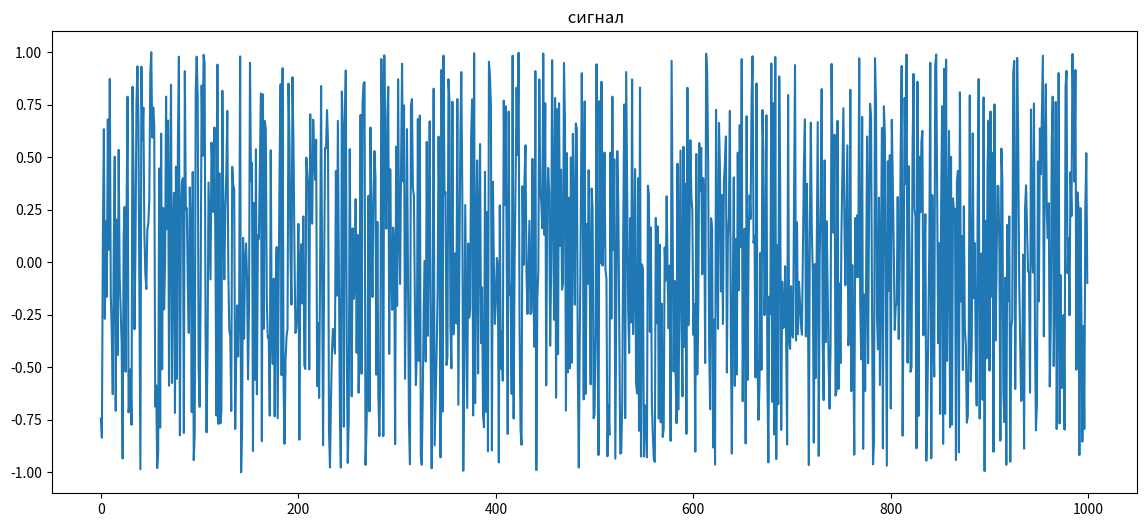
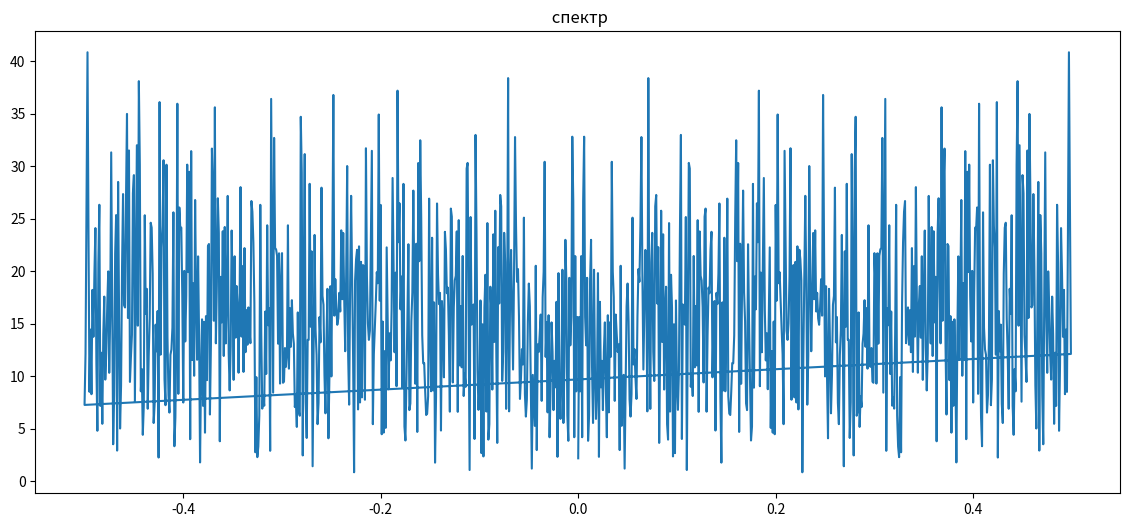
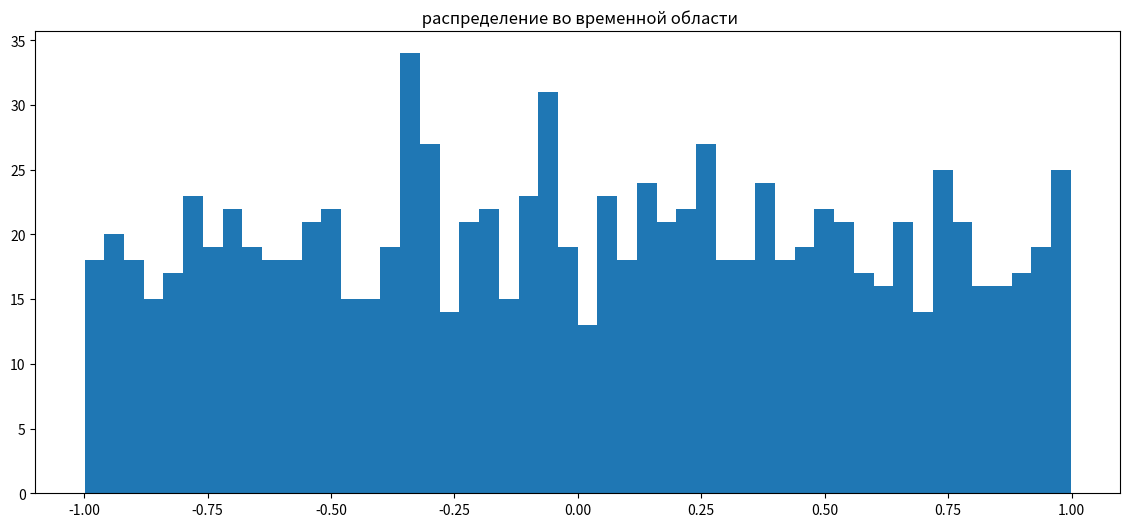
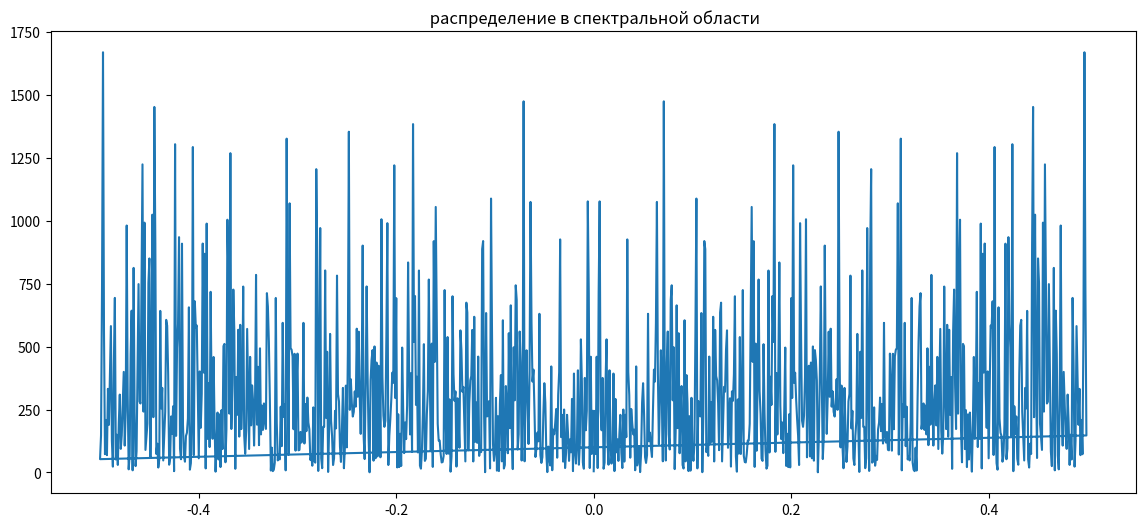
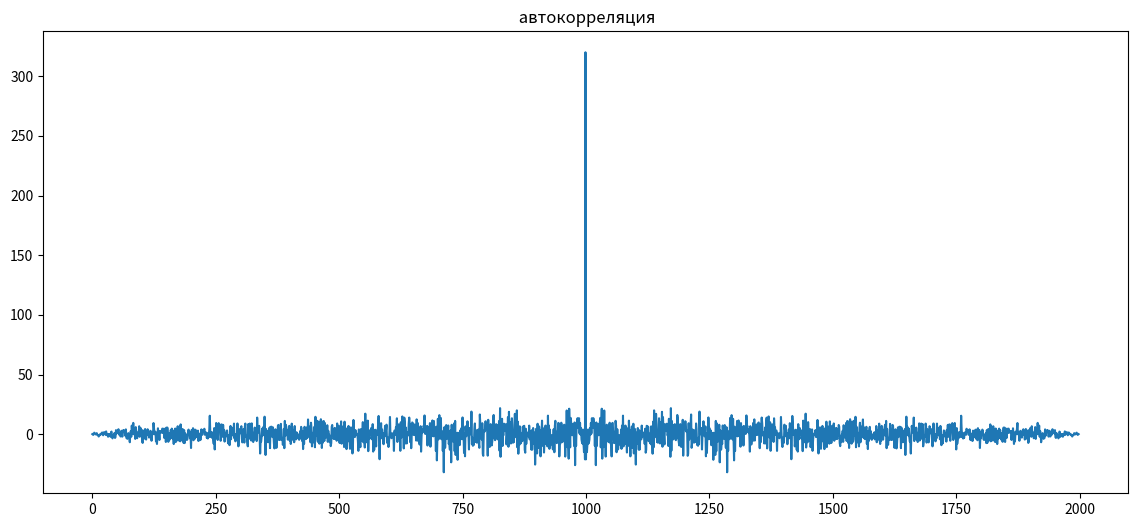
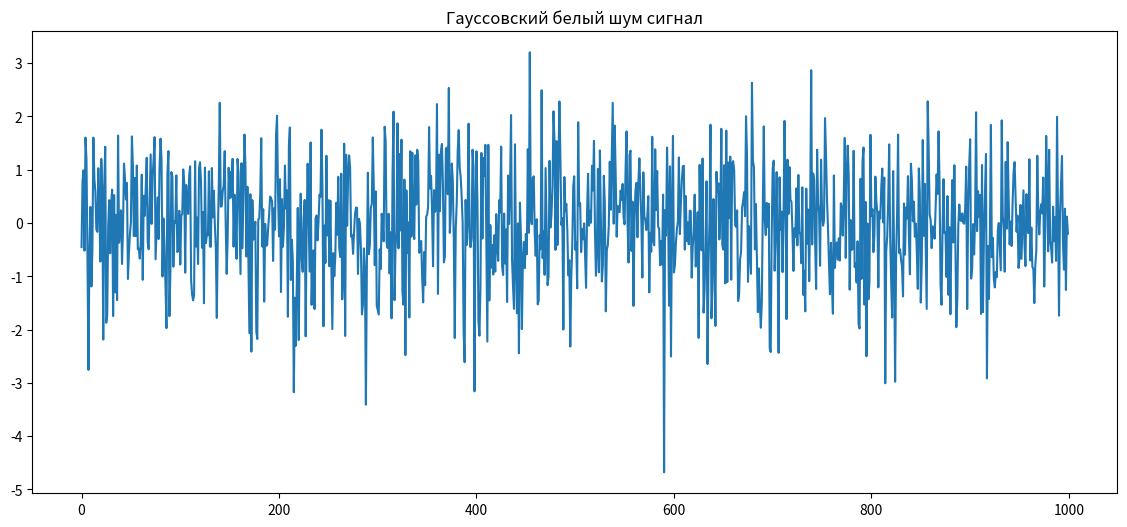
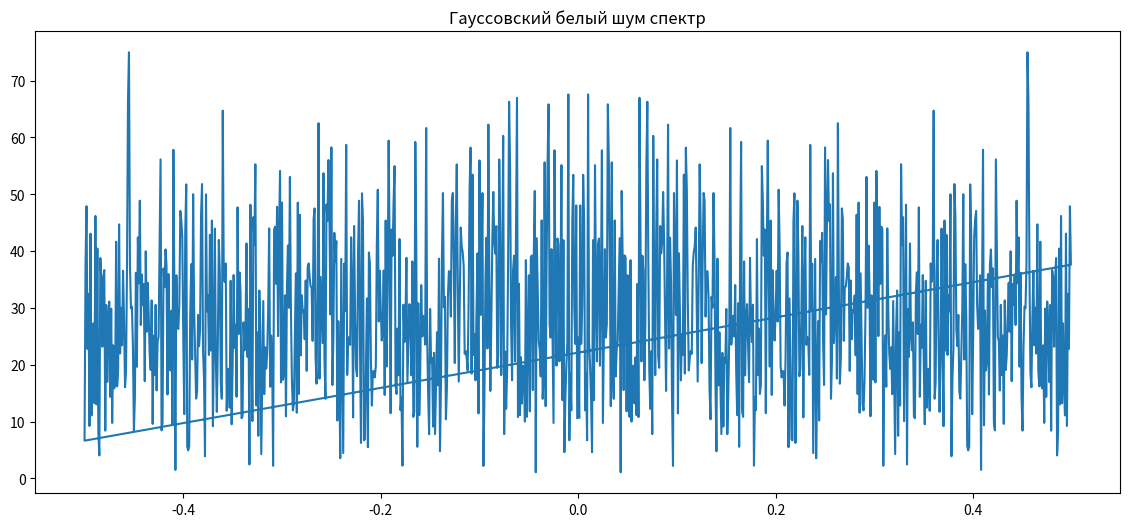
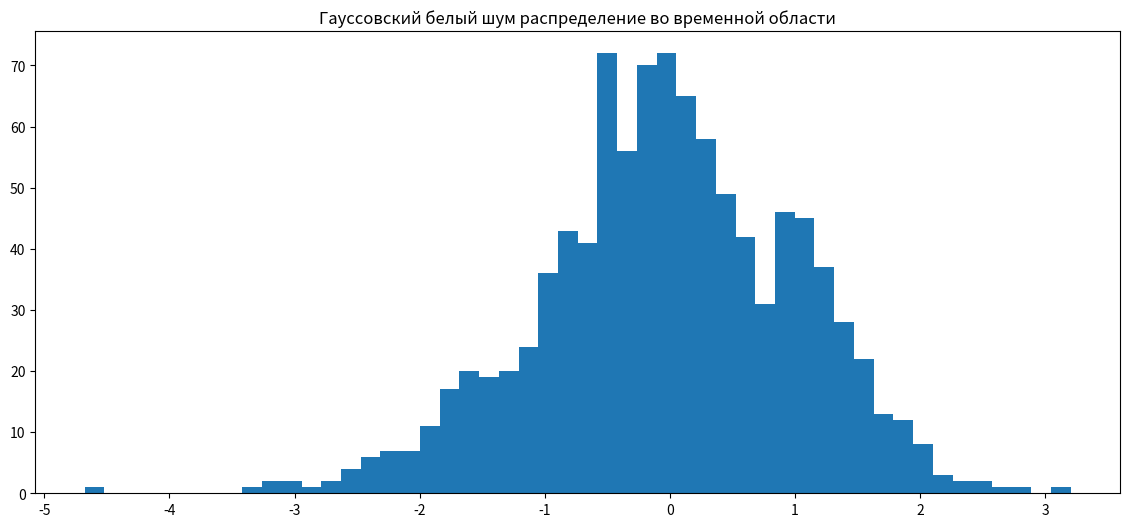
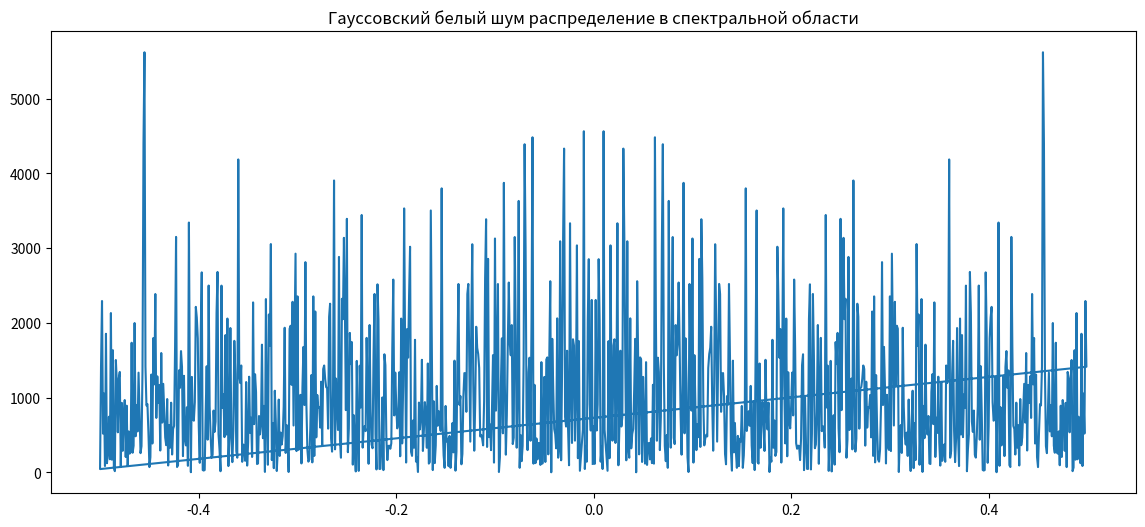
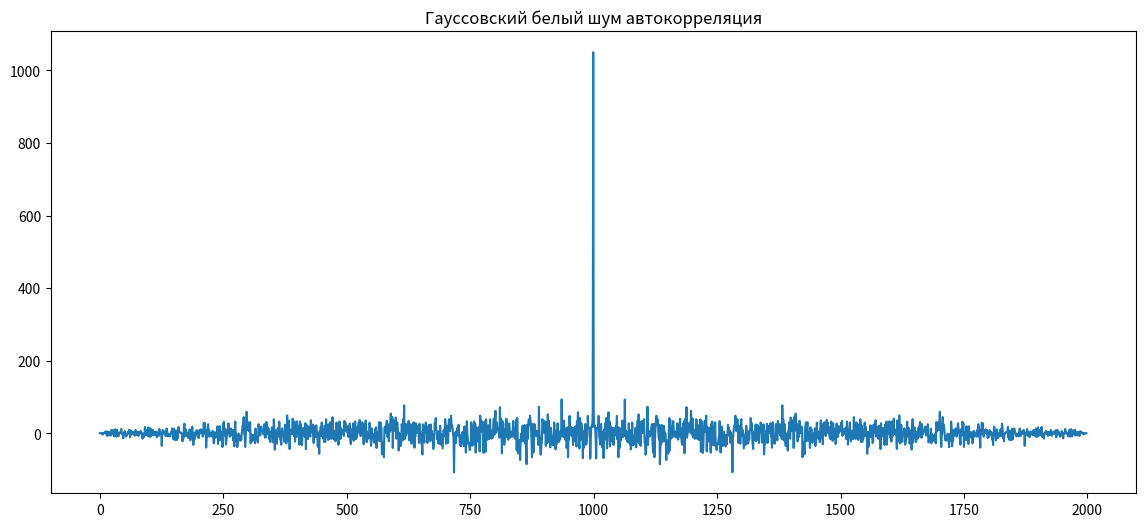
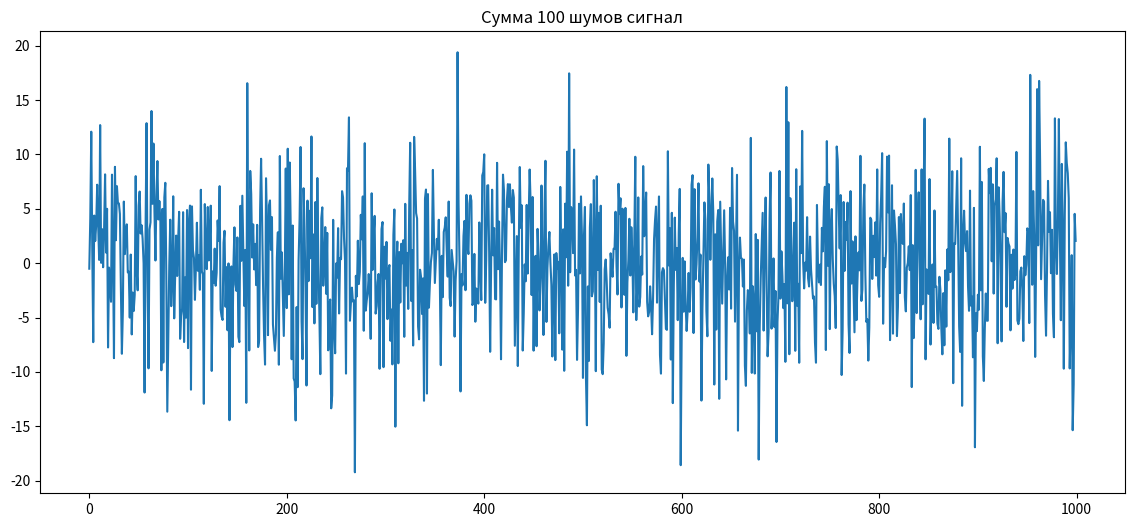
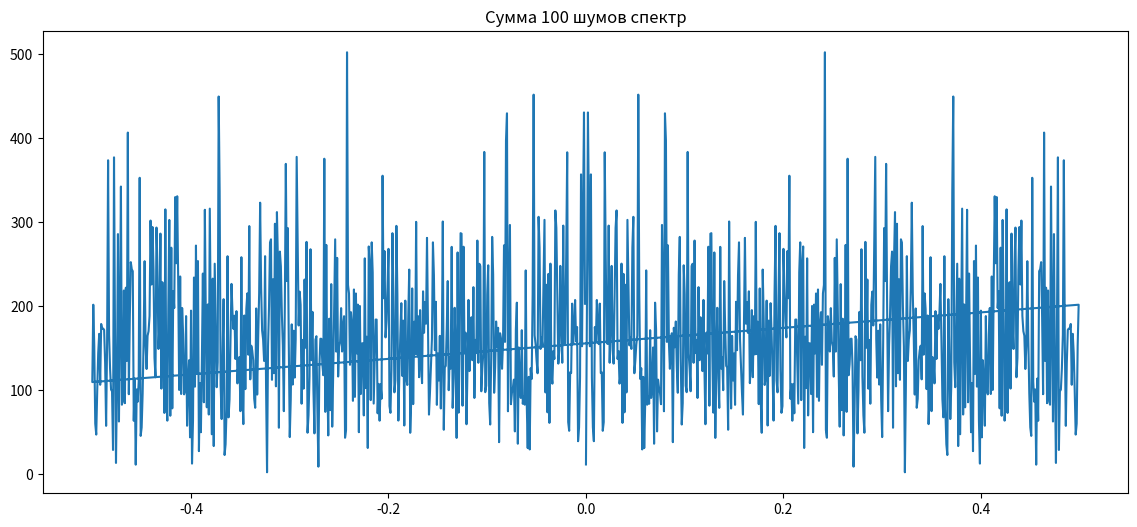
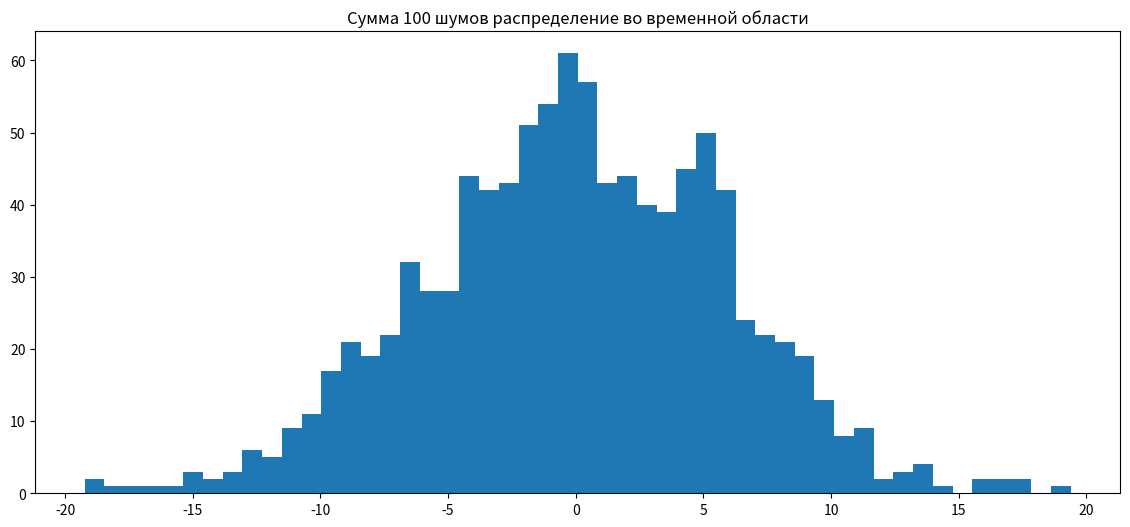
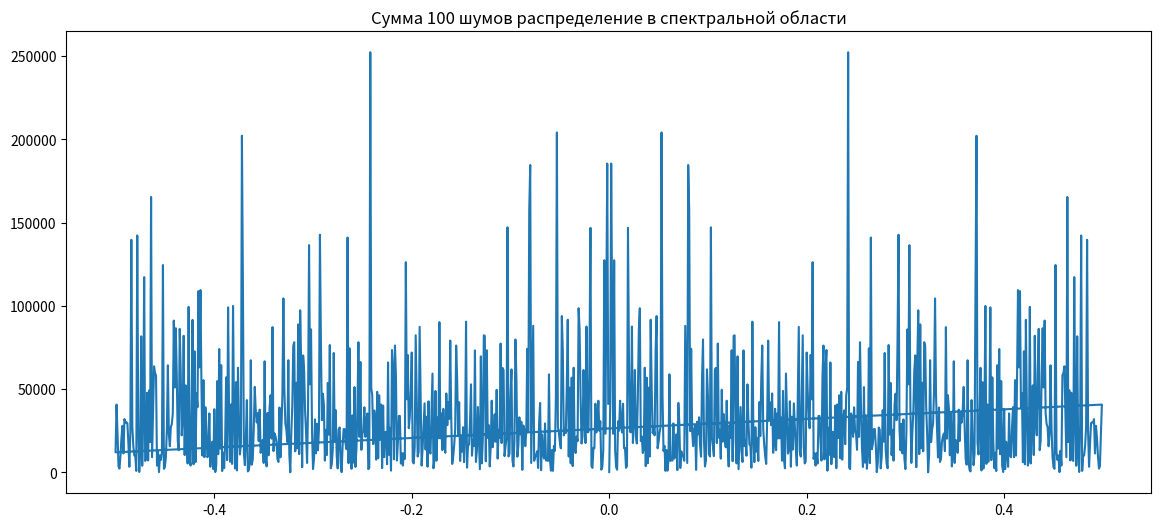
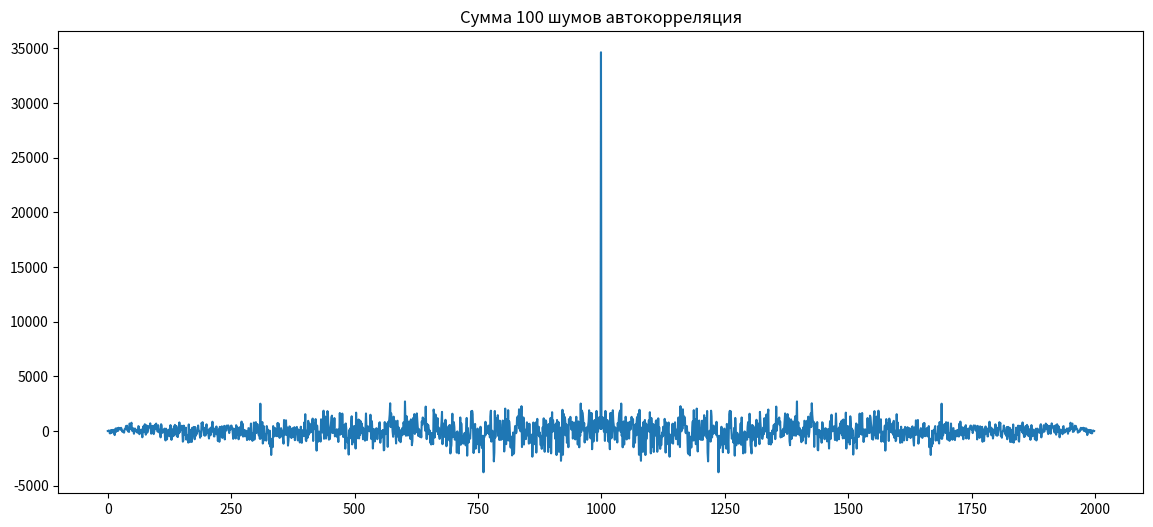

Python code for these plots, in order:
import numpy as np
import matplotlib.pyplot as plt
from scipy.fft import fft, fftfreq
from scipy.signal import correlate

# количество точек
N = 1000

# Белый шум с равномерным распределением
uniform_noise = np.random.uniform(-1, 1, N)

# Аддитивный белый гауссовский шум
gaussian_noise = np.random.normal(0, 1, N)

def plot_noise(noise, title):
    # Сигнал шума
    plt.figure(figsize=(14, 6))
    plt.plot(noise)
    plt.title(f'{title} сигнал')
    plt.show()

    # Спектр
    yf = fft(noise)
    xf = fftfreq(N, 1)
    plt.figure(figsize=(14, 6))
    plt.plot(xf, np.abs(yf))
    plt.title(f'{title} спектр')
    plt.show()

    # Распределение во временной области
    plt.figure(figsize=(14, 6))
    plt.hist(noise, bins=50)
    plt.title(f'{title} распределение во временной области')
    plt.show()

    # Распределение в спектральной области
    powerSpectralDensity = np.abs(yf) ** 2
    plt.figure(figsize=(14, 6))
    plt.plot(xf, powerSpectralDensity)
    plt.title(f'{title} распределение в спектральной области')
    plt.show()

    # Автокорреляционная функция
    autocorr = correlate(noise, noise)
    plt.figure(figsize=(14, 6))
    plt.plot(autocorr)
    plt.title(f'{title} автокорреляция')
    plt.show()

plot_noise(uniform_noise, '')
plot_noise(gaussian_noise, 'Гауссовский белый шум')

# Сумма 100 шумов с равномерным распределением
sum_noise = np.sum([np.random.uniform(-1, 1, N) for _ in range(100)], axis=0)
plot_noise(sum_noise, 'Сумма 100 шумов')
